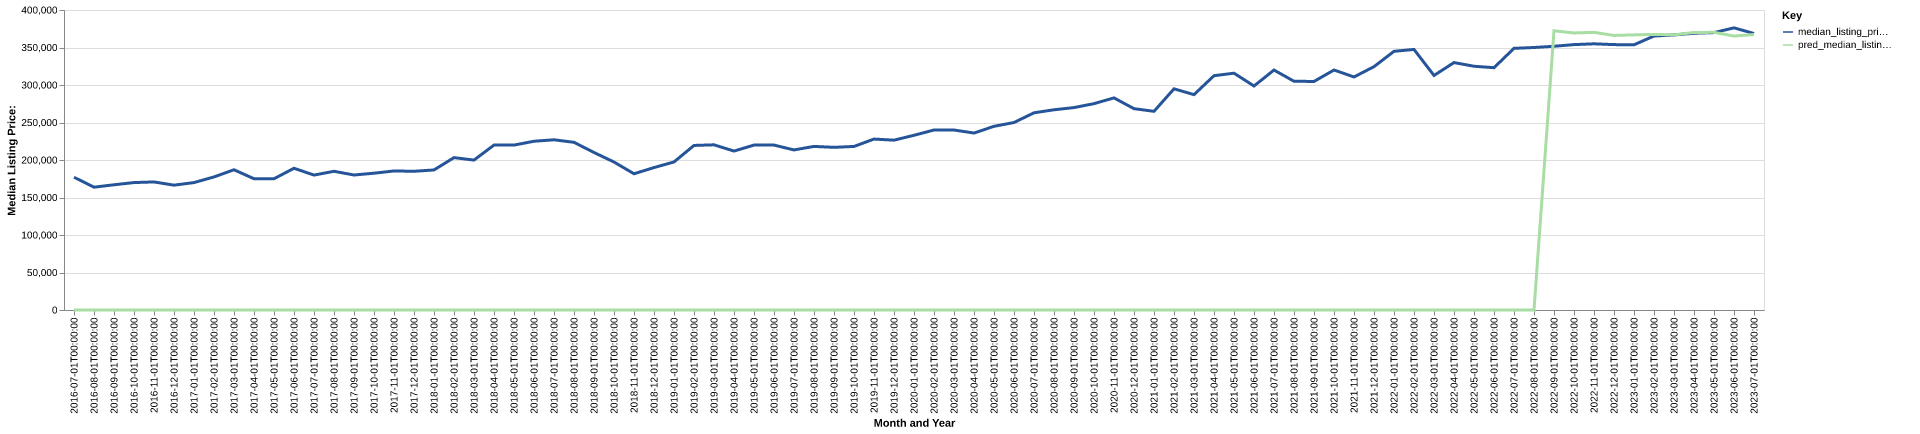

Values plotted in this chart, from the file beside it:
date, time_idx, median_listing_price, thirty_year_interest_rate_five, month, county_name, active_listing_count, median_days_on_market, pred_median_listing_price, month_year
2016-07-01, 0, 177000, 3.72, 7, carroll, ga, 499.0, 60.0, 0, Jul-2016
2016-08-01, 1, 163750, 3.73, 8, carroll, ga, 430.0, 54.0, 0, Aug-2016
2016-09-01, 2, 166975, 3.66, 9, carroll, ga, 448.0, 58.0, 0, Sep-2016
2016-10-01, 3, 169900, 3.64, 10, carroll, ga, 441.0, 57.0, 0, Oct-2016
2016-11-01, 4, 170749, 3.66, 11, carroll, ga, 421.0, 64.0, 0, Nov-2016
2016-12-01, 5, 166450, 3.48, 12, carroll, ga, 394.0, 76.0, 0, Dec-2016
2017-01-01, 6, 169900, 3.45, 1, carroll, ga, 372.0, 80.0, 0, Jan-2017
2017-02-01, 7, 177425, 3.5, 2, carroll, ga, 358.0, 69.0, 0, Feb-2017
2017-03-01, 8, 187000, 3.52, 3, carroll, ga, 361.0, 57.0, 0, Mar-2017
2017-04-01, 9, 175000, 4.03, 4, carroll, ga, 364.0, 52.0, 0, Apr-2017
2017-05-01, 10, 175000, 4.32, 5, carroll, ga, 351.0, 52.0, 0, May-2017
2017-06-01, 11, 189000, 4.2, 6, carroll, ga, 332.0, 55.0, 0, Jun-2017
2017-07-01, 12, 179900, 4.19, 7, carroll, ga, 353.0, 50.0, 0, Jul-2017
2017-08-01, 13, 184925, 4.3, 8, carroll, ga, 342.0, 51.0, 0, Aug-2017
2017-09-01, 14, 180000, 4.1, 9, carroll, ga, 361.0, 55.0, 0, Sep-2017
2017-10-01, 15, 182400, 4.05, 10, carroll, ga, 369.0, 58.0, 0, Oct-2017
2017-11-01, 16, 185400, 3.94, 11, carroll, ga, 375.0, 64.0, 0, Nov-2017
2017-12-01, 17, 184950, 4.03, 12, carroll, ga, 363.0, 68.0, 0, Dec-2017
2018-01-01, 18, 186725, 3.93, 1, carroll, ga, 335.0, 70.0, 0, Jan-2018
2018-02-01, 19, 203158, 3.83, 2, carroll, ga, 299.0, 61.0, 0, Feb-2018
2018-03-01, 20, 199900, 3.94, 3, carroll, ga, 288.0, 40.0, 0, Mar-2018
2018-04-01, 21, 219900, 3.95, 4, carroll, ga, 291.0, 45.0, 0, Apr-2018
2018-05-01, 22, 219900, 3.99, 5, carroll, ga, 302.0, 47.0, 0, May-2018
2018-06-01, 23, 225000, 4.15, 6, carroll, ga, 306.0, 47.0, 0, Jun-2018
2018-07-01, 24, 226950, 4.4, 7, carroll, ga, 351.0, 51.0, 0, Jul-2018
2018-08-01, 25, 223575, 4.46, 8, carroll, ga, 345.0, 53.0, 0, Aug-2018
2018-09-01, 26, 210000, 4.58, 9, carroll, ga, 377.0, 54.0, 0, Sep-2018
2018-10-01, 27, 197300, 4.66, 10, carroll, ga, 392.0, 62.0, 0, Oct-2018
2018-11-01, 28, 181650, 4.62, 11, carroll, ga, 399.0, 60.0, 0, Nov-2018
2018-12-01, 29, 189900, 4.54, 12, carroll, ga, 393.0, 60.0, 0, Dec-2018
2019-01-01, 30, 197400, 4.6, 1, carroll, ga, 379.0, 72.0, 0, Jan-2019
2019-02-01, 31, 219400, 4.72, 2, carroll, ga, 374.0, 58.0, 0, Feb-2019
2019-03-01, 32, 220243, 4.9, 3, carroll, ga, 353.0, 55.0, 0, Mar-2019
2019-04-01, 33, 211900, 4.94, 4, carroll, ga, 360.0, 53.0, 0, Apr-2019
2019-05-01, 34, 219900, 4.75, 5, carroll, ga, 376.0, 49.0, 0, May-2019
2019-06-01, 35, 219900, 4.51, 6, carroll, ga, 381.0, 45.0, 0, Jun-2019
2019-07-01, 36, 213425, 4.41, 7, carroll, ga, 411.0, 48.0, 0, Jul-2019
2019-08-01, 37, 218123, 4.41, 8, carroll, ga, 448.0, 51.0, 0, Aug-2019
2019-09-01, 38, 216873, 4.2, 9, carroll, ga, 444.0, 60.0, 0, Sep-2019
2019-10-01, 39, 218089, 4.14, 10, carroll, ga, 427.0, 66.0, 0, Oct-2019
2019-11-01, 40, 227914, 3.84, 11, carroll, ga, 391.0, 64.0, 0, Nov-2019
2019-12-01, 41, 226450, 3.81, 12, carroll, ga, 414.0, 70.0, 0, Dec-2019
2020-01-01, 42, 232950, 3.75, 1, carroll, ga, 361.0, 77.0, 0, Jan-2020
2020-02-01, 43, 240000, 3.73, 2, carroll, ga, 345.0, 54.0, 0, Feb-2020
2020-03-01, 44, 239950, 3.78, 3, carroll, ga, 365.0, 45.0, 0, Mar-2020
2020-04-01, 45, 235957, 3.75, 4, carroll, ga, 384.0, 53.0, 0, Apr-2020
2020-05-01, 46, 244900, 3.74, 5, carroll, ga, 371.0, 61.0, 0, May-2020
2020-06-01, 47, 249989, 3.72, 6, carroll, ga, 325.0, 59.0, 0, Jun-2020
2020-07-01, 48, 262929, 3.49, 7, carroll, ga, 306.0, 51.0, 0, Jul-2020
2020-08-01, 49, 266957, 3.65, 8, carroll, ga, 288.0, 50.0, 0, Aug-2020
2020-09-01, 50, 269900, 3.33, 9, carroll, ga, 285.0, 51.0, 0, Sep-2020
2020-10-01, 51, 275138, 3.28, 10, carroll, ga, 264.0, 61.0, 0, Oct-2020
2020-11-01, 52, 282800, 3.21, 11, carroll, ga, 252.0, 70.0, 0, Nov-2020
2020-12-01, 53, 268450, 3.07, 12, carroll, ga, 229.0, 57.0, 0, Dec-2020
2021-01-01, 54, 264900, 2.99, 1, carroll, ga, 212.0, 58.0, 0, Jan-2021
2021-02-01, 55, 294900, 2.93, 2, carroll, ga, 193.0, 46.0, 0, Feb-2021
2021-03-01, 56, 287157, 2.88, 3, carroll, ga, 180.0, 39.0, 0, Mar-2021
2021-04-01, 57, 312404, 2.84, 4, carroll, ga, 152.0, 41.0, 0, Apr-2021
2021-05-01, 58, 315750, 2.71, 5, carroll, ga, 148.0, 38.0, 0, May-2021
2021-06-01, 59, 298675, 2.79, 6, carroll, ga, 191.0, 29.0, 0, Jun-2021
... 25 more rows
